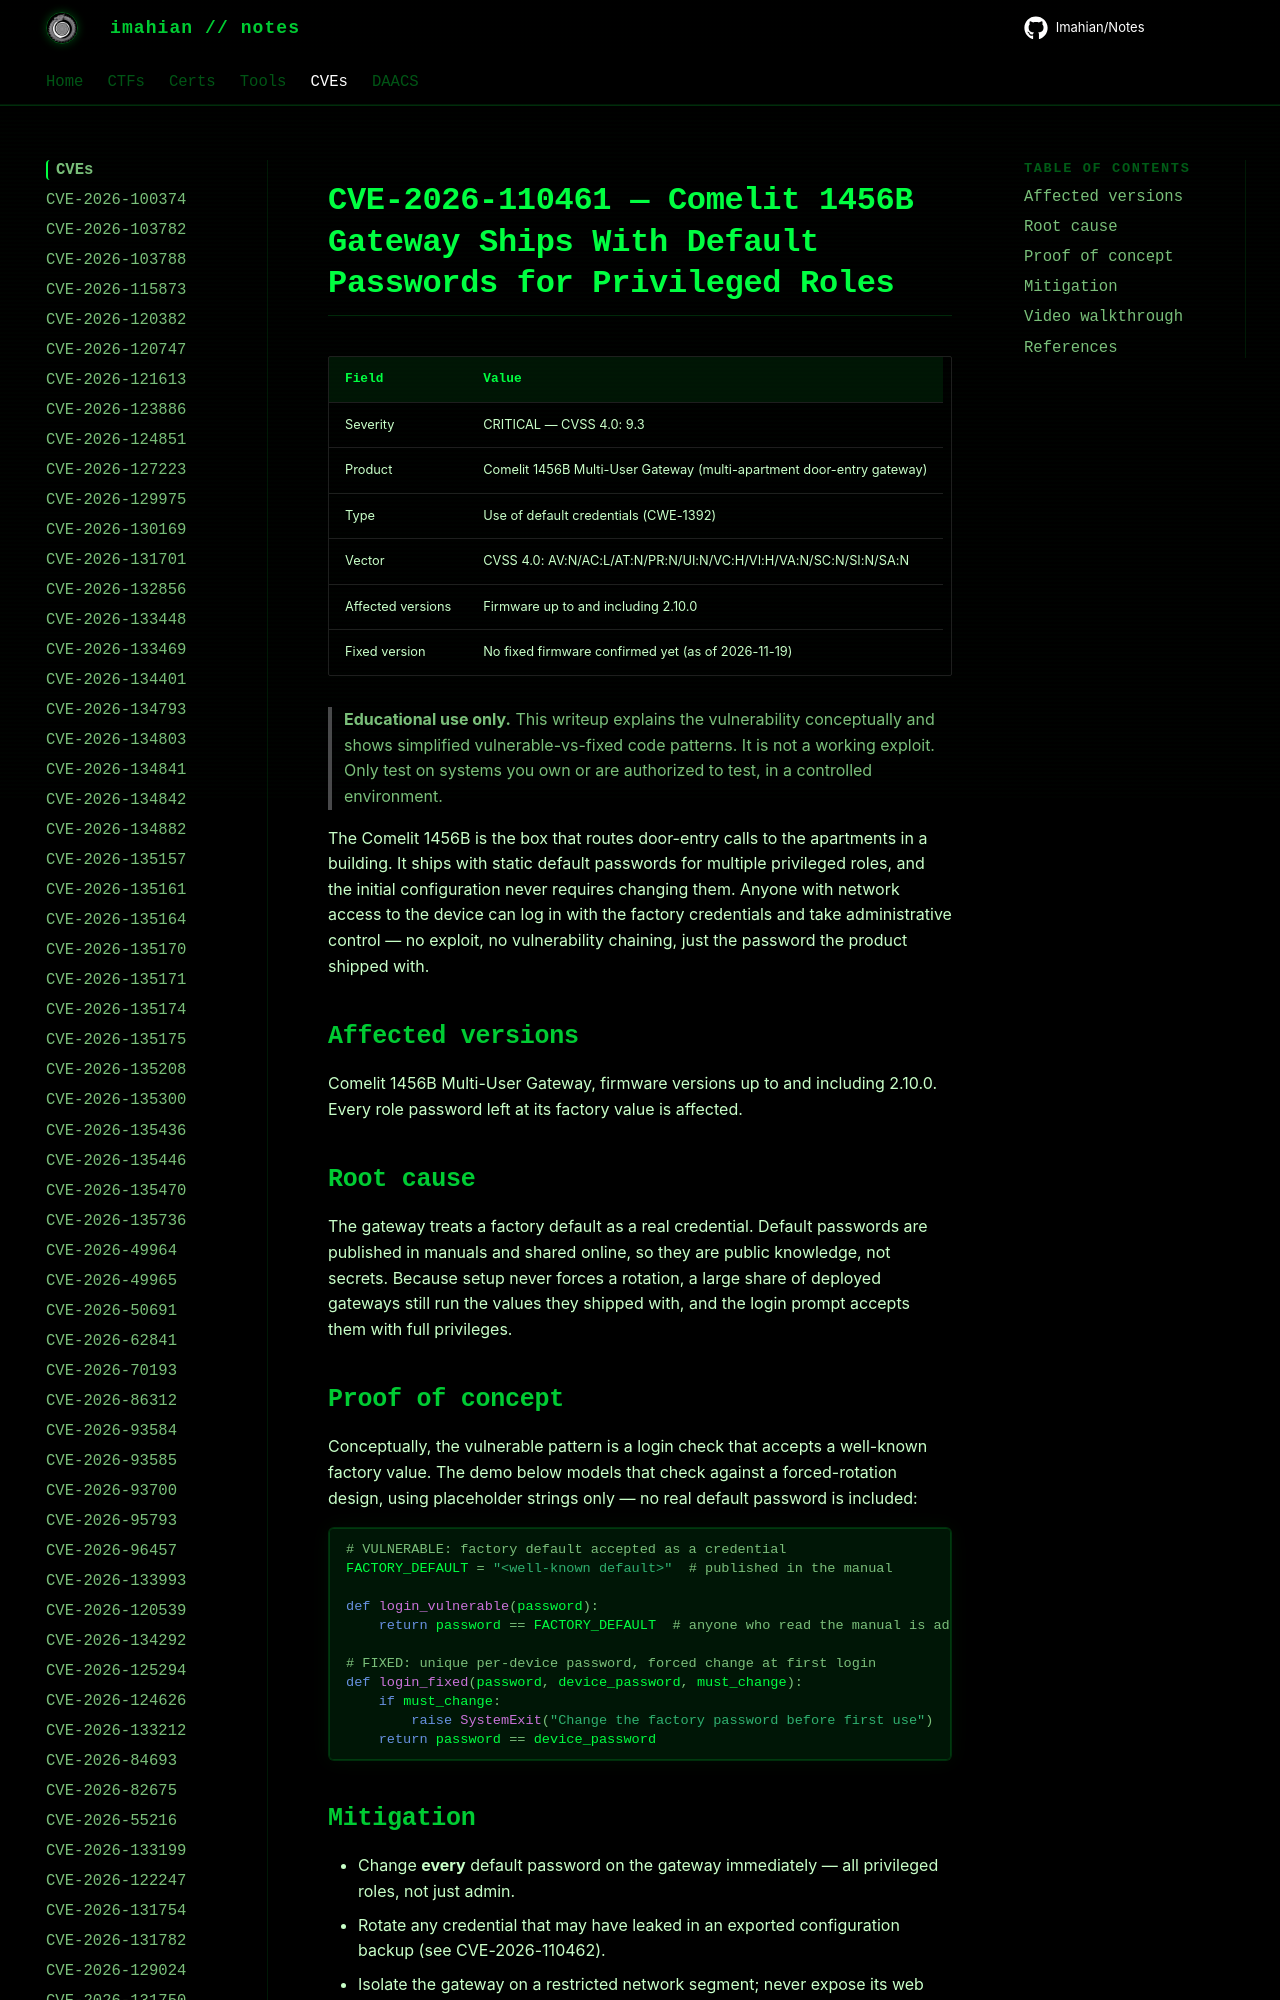

repository: Imahian/Notes · page: CVEs/CVE-2026-110461/index.html · generator: mkdocs

# CVE-2026-110461 — Comelit 1456B Gateway Ships With Default Passwords for Privileged Roles

| Field | Value |
|---|---|
| Severity | CRITICAL — CVSS 4.0: 9.3 |
| Product | Comelit 1456B Multi-User Gateway (multi-apartment door-entry gateway) |
| Type | Us
